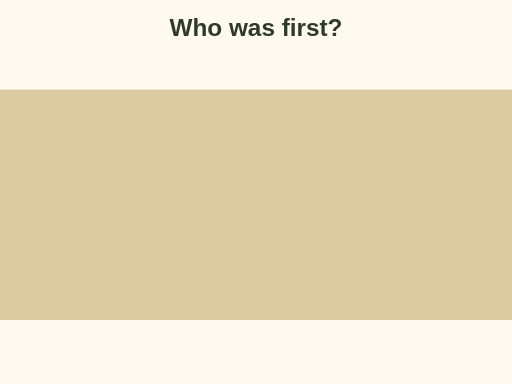
t = 0.00 s
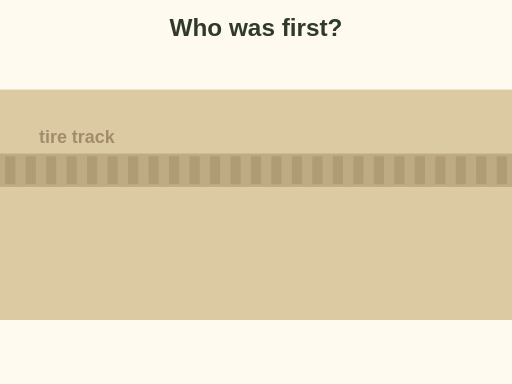
t = 0.80 s
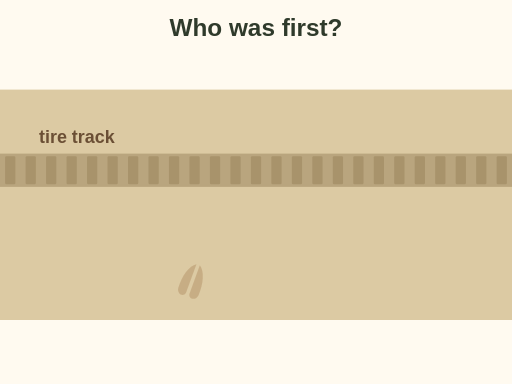
t = 1.70 s
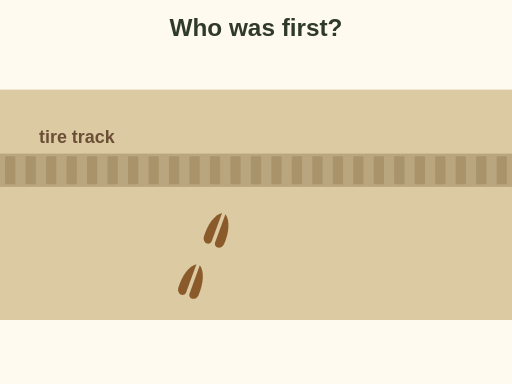
t = 2.50 s
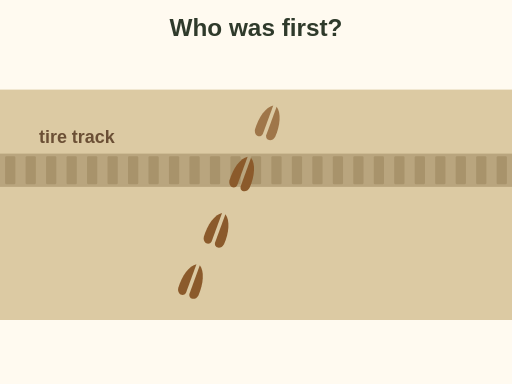
t = 3.40 s
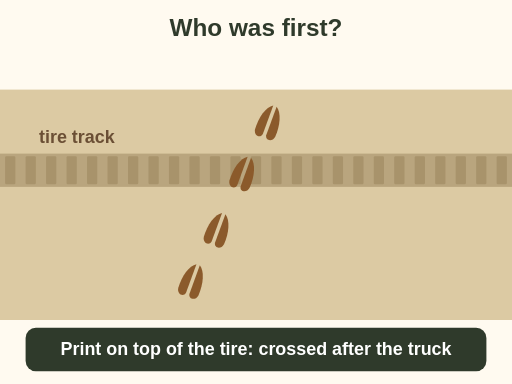
t = 4.20 s

The animated SVG that drew these frames (rendered in a browser with its animation timeline set to each time). Animation: 7 SMIL elements (animate=7); one cycle of 4.20 s.

<svg xmlns="http://www.w3.org/2000/svg" viewBox="0 0 400 300" font-family="sans-serif" role="img" aria-label="Animation: a tire track crosses a dirt road. Then a deer crosses, and its hoof print sits on top of the tire tread. A print on top of the tire mark was made after the vehicle passed.">
<rect x="0" y="0" width="400" height="300" rx="0" fill="#fffaf0"/>
<text x="200" y="28" font-size="19" font-weight="bold" fill="#2f3a2b" text-anchor="middle">Who was first?</text>
<rect x="0" y="70" width="400" height="180" rx="0" fill="#dccaa3"/><g opacity="0"><animate attributeName="opacity" from="0" to="1" begin="0.3s" dur="0.6s" fill="freeze"/><rect x="0" y="120" width="400" height="26" rx="0" fill="#b9a57e"/><rect x="4" y="122" width="8" height="22" rx="1" fill="#a8936b"/><rect x="20" y="122" width="8" height="22" rx="1" fill="#a8936b"/><rect x="36" y="122" width="8" height="22" rx="1" fill="#a8936b"/><rect x="52" y="122" width="8" height="22" rx="1" fill="#a8936b"/><rect x="68" y="122" width="8" height="22" rx="1" fill="#a8936b"/><rect x="84" y="122" width="8" height="22" rx="1" fill="#a8936b"/><rect x="100" y="122" width="8" height="22" rx="1" fill="#a8936b"/><rect x="116" y="122" width="8" height="22" rx="1" fill="#a8936b"/><rect x="132" y="122" width="8" height="22" rx="1" fill="#a8936b"/><rect x="148" y="122" width="8" height="22" rx="1" fill="#a8936b"/><rect x="164" y="122" width="8" height="22" rx="1" fill="#a8936b"/><rect x="180" y="122" width="8" height="22" rx="1" fill="#a8936b"/><rect x="196" y="122" width="8" height="22" rx="1" fill="#a8936b"/><rect x="212" y="122" width="8" height="22" rx="1" fill="#a8936b"/><rect x="228" y="122" width="8" height="22" rx="1" fill="#a8936b"/><rect x="244" y="122" width="8" height="22" rx="1" fill="#a8936b"/><rect x="260" y="122" width="8" height="22" rx="1" fill="#a8936b"/><rect x="276" y="122" width="8" height="22" rx="1" fill="#a8936b"/><rect x="292" y="122" width="8" height="22" rx="1" fill="#a8936b"/><rect x="308" y="122" width="8" height="22" rx="1" fill="#a8936b"/><rect x="324" y="122" width="8" height="22" rx="1" fill="#a8936b"/><rect x="340" y="122" width="8" height="22" rx="1" fill="#a8936b"/><rect x="356" y="122" width="8" height="22" rx="1" fill="#a8936b"/><rect x="372" y="122" width="8" height="22" rx="1" fill="#a8936b"/><rect x="388" y="122" width="8" height="22" rx="1" fill="#a8936b"/></g><g opacity="0"><animate attributeName="opacity" from="0" to="1" begin="0.6s" dur="0.4s" fill="freeze"/><text x="60" y="112" font-size="14" font-weight="bold" fill="#6b4f35" text-anchor="middle">tire track</text></g><g opacity="0"><animate attributeName="opacity" from="0" to="1" begin="1.6s" dur="0.4s" fill="freeze"/><g transform="translate(150 220) rotate(20) scale(0.7)" fill="#8b5a2b"><path d="M-2 -20 C-9 -16 -13 -2 -12 12 C-11 19 -3 20 -2 14 Z"/><path d="M2 -20 C9 -16 13 -2 12 12 C11 19 3 20 2 14 Z"/></g></g><g opacity="0"><animate attributeName="opacity" from="0" to="1" begin="2.1s" dur="0.4s" fill="freeze"/><g transform="translate(170 180) rotate(20) scale(0.7)" fill="#8b5a2b"><path d="M-2 -20 C-9 -16 -13 -2 -12 12 C-11 19 -3 20 -2 14 Z"/><path d="M2 -20 C9 -16 13 -2 12 12 C11 19 3 20 2 14 Z"/></g></g><g opacity="0"><animate attributeName="opacity" from="0" to="1" begin="2.6s" dur="0.4s" fill="freeze"/><g transform="translate(190 136) rotate(20) scale(0.7)" fill="#8b5a2b"><path d="M-2 -20 C-9 -16 -13 -2 -12 12 C-11 19 -3 20 -2 14 Z"/><path d="M2 -20 C9 -16 13 -2 12 12 C11 19 3 20 2 14 Z"/></g></g><g opacity="0"><animate attributeName="opacity" from="0" to="1" begin="3.1s" dur="0.4s" fill="freeze"/><g transform="translate(210 96) rotate(20) scale(0.7)" fill="#8b5a2b"><path d="M-2 -20 C-9 -16 -13 -2 -12 12 C-11 19 -3 20 -2 14 Z"/><path d="M2 -20 C9 -16 13 -2 12 12 C11 19 3 20 2 14 Z"/></g></g><g opacity="0"><animate attributeName="opacity" from="0" to="1" begin="3.8s" dur="0.4s" fill="freeze"/><rect x="20" y="256" width="360" height="34" rx="8" fill="#2f3a2b"/><text x="200" y="277.6666666666667" font-size="14" font-weight="bold" fill="#fff" text-anchor="middle">Print on top of the tire: crossed after the truck</text></g>
</svg>
